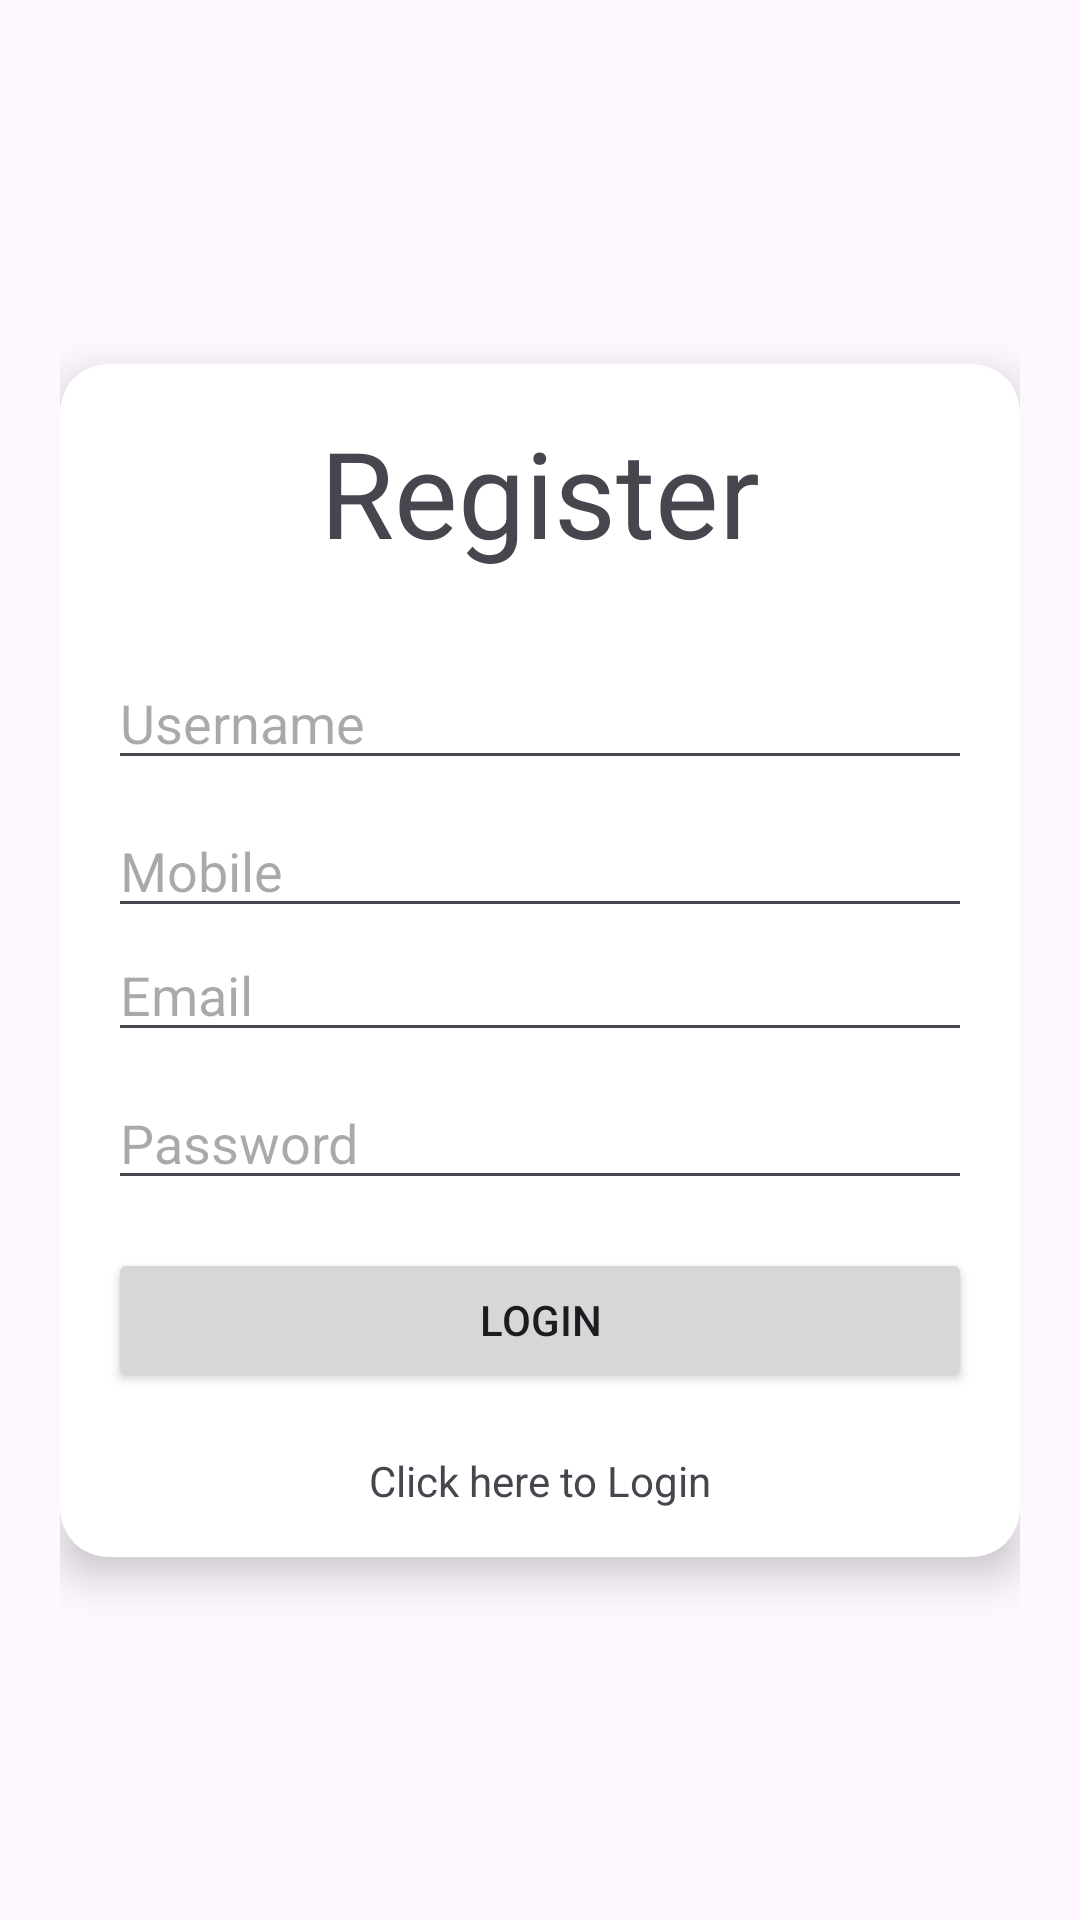

Layout XML and referenced resources for this Android screen:
<!-- AndroidManifest.xml: application theme Theme.Endsemlab -->
<!-- res/layout/activity_register.xml -->
<?xml version="1.0" encoding="utf-8"?>
<androidx.constraintlayout.widget.ConstraintLayout xmlns:android="http://schemas.android.com/apk/res/android"
    xmlns:app="http://schemas.android.com/apk/res-auto"
    xmlns:tools="http://schemas.android.com/tools"
    android:id="@+id/main"
    android:padding="20dp"
    android:layout_width="match_parent"
    android:layout_height="match_parent"
    tools:context=".auth.Register">
    <androidx.cardview.widget.CardView
        android:id="@+id/cardView"
        android:layout_width="match_parent"
        android:layout_height="wrap_content"
        app:cardCornerRadius="16dp"
        app:cardElevation="8dp"
        app:layout_constraintBottom_toBottomOf="parent"
        app:layout_constraintEnd_toEndOf="parent"
        app:layout_constraintStart_toStartOf="parent"
        app:layout_constraintTop_toTopOf="parent">



        <LinearLayout
            android:layout_width="match_parent"
            android:layout_height="wrap_content"
            android:orientation="vertical"
            android:padding="16dp">
            <TextView
                android:id="@+id/textView"
                android:layout_width="match_parent"
                android:layout_height="wrap_content"
                android:text="Register"
                android:layout_marginBottom="20dp"
                android:textSize="40sp"
                android:textAlignment="center"/>
            <EditText
                android:id="@+id/username"
                android:layout_width="match_parent"
                android:layout_height="wrap_content"
                android:layout_marginTop="8dp"
                android:hint="Username"
                android:inputType="text"
                android:maxLines="1"
                android:singleLine="true" />
            <EditText
                android:id="@+id/number"
                android:layout_width="match_parent"
                android:layout_height="wrap_content"
                android:layout_marginTop="8dp"
                android:hint="Mobile"
                android:inputType="number"
                android:maxLines="1"
                android:singleLine="true" />

            <EditText
                android:id="@+id/email"
                android:layout_width="match_parent"
                android:layout_height="wrap_content"
                android:hint="Email"
                android:inputType="textEmailAddress"
                android:maxLines="1"
                android:singleLine="true" />


            <EditText
                android:id="@+id/password"
                android:layout_width="match_parent"
                android:layout_height="wrap_content"
                android:layout_marginTop="8dp"
                android:hint="Password"
                android:inputType="textPassword"
                android:maxLines="1"
                android:singleLine="true" />

            <Button
                android:id="@+id/registertbn"
                android:layout_width="match_parent"
                android:layout_height="wrap_content"
                android:layout_marginTop="16dp"
                android:text="Login" />

            <TextView
                android:id="@+id/loginlink"
                android:layout_width="match_parent"
                android:layout_height="wrap_content"
                android:text="Click here to Login"
                android:layout_marginTop="20dp"
                android:textAlignment="center"
                />

        </LinearLayout>

    </androidx.cardview.widget.CardView>
</androidx.constraintlayout.widget.ConstraintLayout>
<!-- resources referenced by this layout -->
<resources>
  <style name="Theme.Endsemlab" parent="Base.Theme.Endsemlab" />
  <style name="Base.Theme.Endsemlab" parent="Theme.Material3.DayNight.NoActionBar">
          
          
      </style>
</resources>
